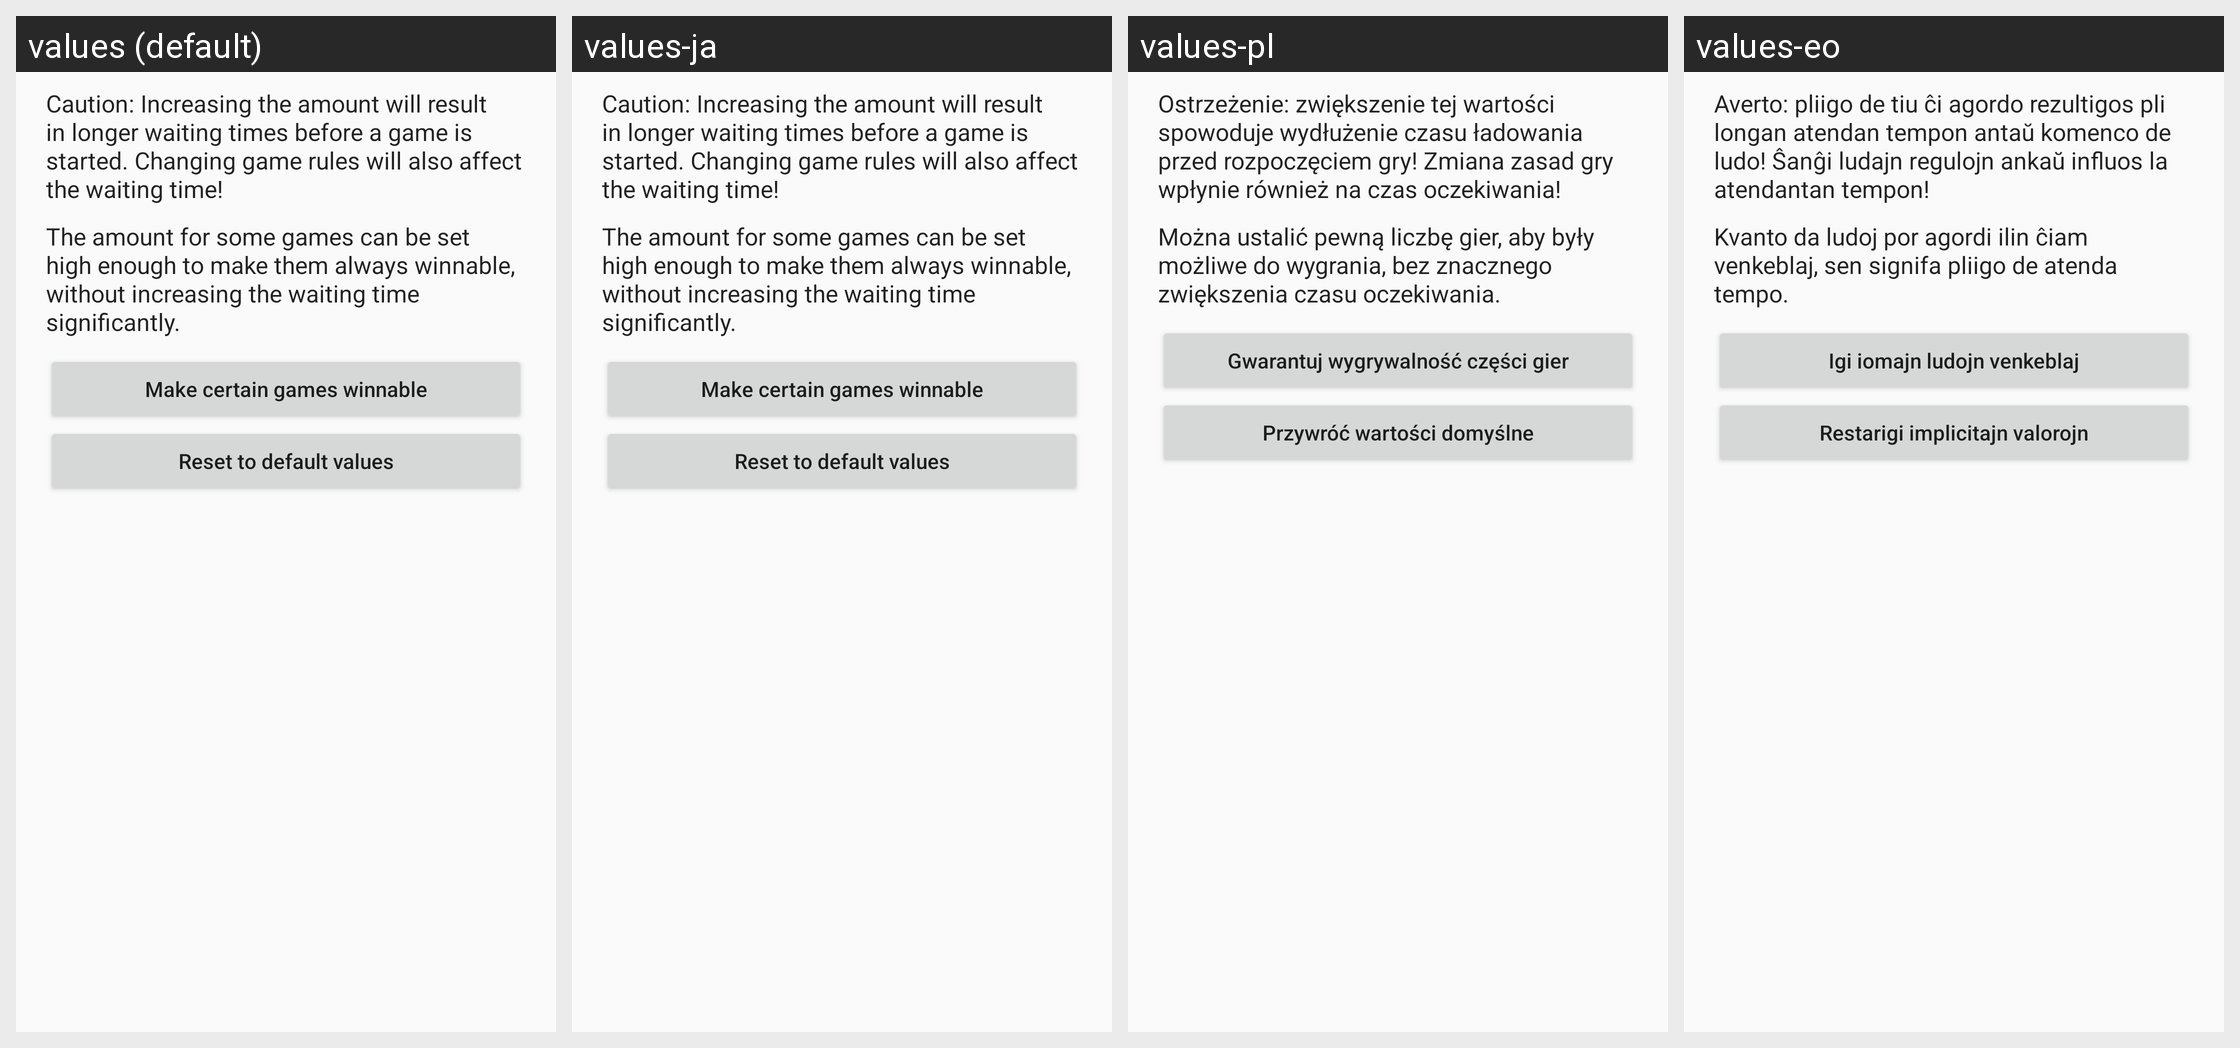

The same Android screen rendered under several of its app's locales, left to right. List the strings drawn on it with the default value and each locale's translation.
Android screen res/layout/dialog_ensure_movability_min_moves.xml rendered under 4 locales, left to right: values (default), values-ja, values-pl, values-eo. Device: Nexus 5 (rendered at 1080×1920; each locale shown at half size, 540×960, under a caption strip naming it); theme AppThemeNoActionBar.
Other locales in the repository, not shown: values-de, values-es, values-es-rAR, values-fi, values-fr, values-hu, values-it, values-nb, values-pt, values-pt-rBR, values-tr, values-uk, values-zh-rCN.
Strings drawn on this screen, with the default value and each locale's value (text and hints the layout hard-codes, and strings that could not be matched under every locale, appear in the picture but are not listed):

settings_ensure_movability_min_moves_warning
  values: Caution: Increasing the amount will result in longer waiting times before a game is started. Changing game rules will also affect the waiting time!
  values-ja: Caution: Increasing the amount will result in longer waiting times before a game is started. Changing game rules will also affect the waiting time!  [not translated; the default value is used]
  values-pl: Ostrzeżenie: zwiększenie tej wartości spowoduje wydłużenie czasu ładowania przed rozpoczęciem gry! Zmiana zasad gry wpłynie również na czas oczekiwania!
  values-eo: Averto: pliigo de tiu ĉi agordo rezultigos pli longan atendan tempon antaŭ komenco de ludo! Ŝanĝi ludajn regulojn ankaŭ influos la atendantan tempon!

settings_ensure_movability_make_game_winnable_text
  values: The amount for some games can be set high enough to make them always winnable, without increasing the waiting time significantly.
  values-ja: The amount for some games can be set high enough to make them always winnable, without increasing the waiting time significantly.  [not translated; the default value is used]
  values-pl: Można ustalić pewną liczbę gier, aby były możliwe do wygrania, bez znacznego zwiększenia czasu oczekiwania.
  values-eo: Kvanto da ludoj por agordi ilin ĉiam venkeblaj, sen signifa pliigo de atenda tempo.

settings_ensure_movability_make_game_winnable_button_title
  values: Make certain games winnable
  values-ja: Make certain games winnable  [not translated; the default value is used]
  values-pl: Gwarantuj wygrywalność części gier
  values-eo: Igi iomajn ludojn venkeblaj

settings_reset_to_defaults
  values: Reset to default values
  values-ja: Reset to default values  [not translated; the default value is used]
  values-pl: Przywróć wartości domyślne
  values-eo: Restarigi implicitajn valorojn
